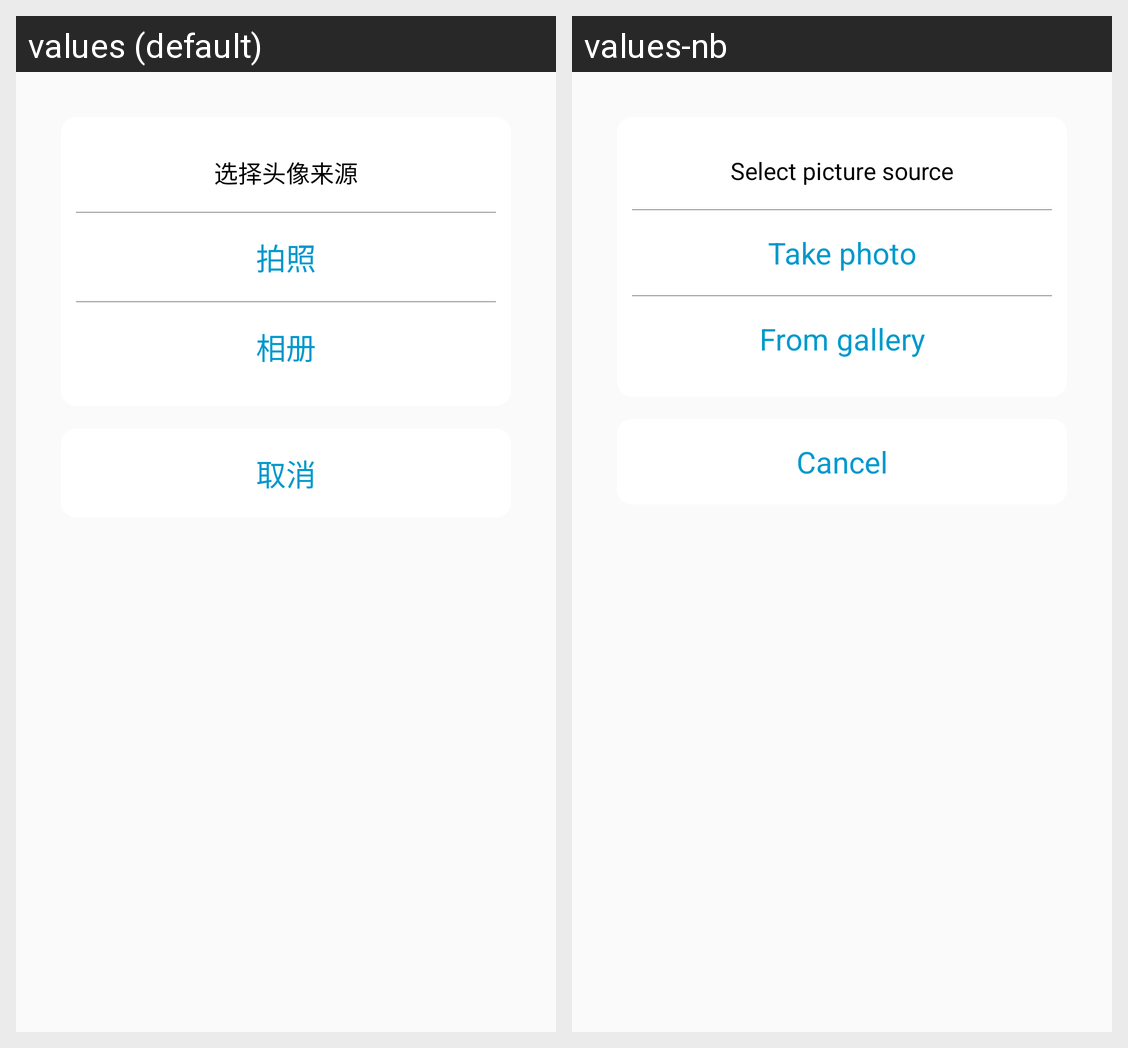

This grid shows one Android layout under two languages. Give, for every string resource on the screen, its name, the default text and each shown locale's text.
Android screen res/layout/dialog_select_picture_source.xml rendered under 2 locales, left to right: values (default), values-nb. Device: Nexus 5 (rendered at 1080×1920; each locale shown at half size, 540×960, under a caption strip naming it); theme AppTheme.
Strings drawn on this screen, with the default value and each locale's value (text and hints the layout hard-codes, and strings that could not be matched under every locale, appear in the picture but are not listed):

str_select_picture_source
  values: 选择头像来源
  values-nb: Select picture source

str_take_picture
  values: 拍照
  values-nb: Take photo

str_from_gallery
  values: 相册
  values-nb: From gallery

str_cancel
  values: 取消
  values-nb: Cancel
